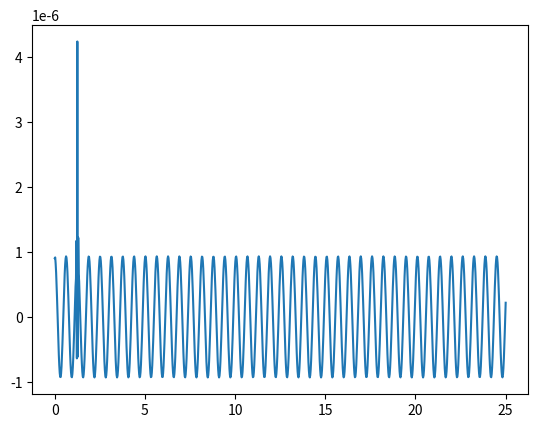

This chart was generated by the following Python code:
#The intention of this code is to remeber how filters work

import numpy as np
import matplotlib.pyplot as plt
from scipy import signal


w = np.linspace(0.1,1,5)
print(w)
z = np.delete(w,3)
z = np.insert(z,3,50)
print(z)

w_sig = 10

x = np.linspace(0,25,1000)
y_sig = 1*np.cos((w_sig)*x)
y_sig = np.delete(y_sig,50)
y_sig = np.insert(y_sig,50,2)


b,a = signal.butter(4,0.2,'low',analog= True)
Y = signal.filtfilt(b,a,y_sig)


#plt.plot(x,y_sig)
plt.plot(x,Y)
plt.show()